Run: headless pygame with SDL's dummy video driver; simulated clock (each Clock.tick advances the game by its frame time, no real sleeping); random seed 0; keys injected as events and as key.get_pressed() state; mouse plan: one left click at the window centre at the start of phase 2, then a move to the lower-right quarter at the start of phase 3.
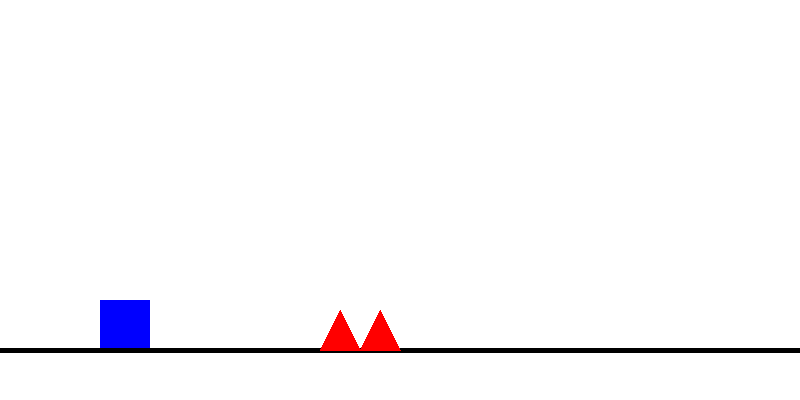
Frame 1 of 4 · flips 1–60 · no input
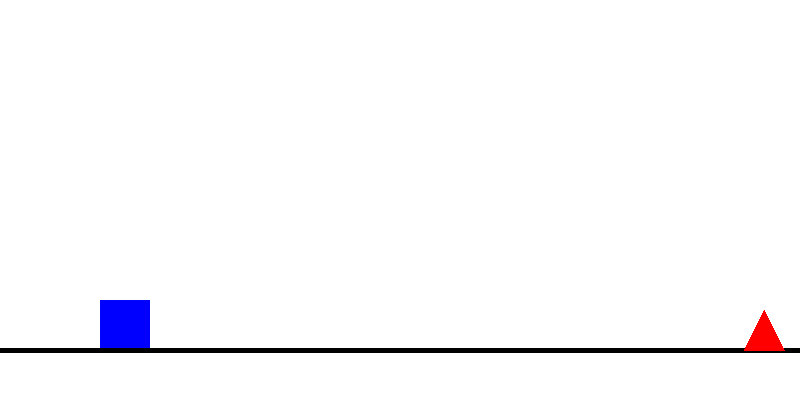
Frame 2 of 4 · flips 61–180 · clicked the window centre · tapped SPACE, RETURN · held RIGHT (→), D
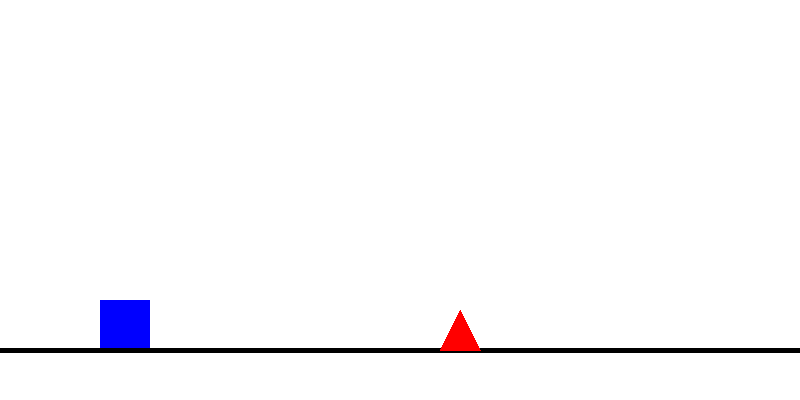
Frame 3 of 4 · flips 181–300 · moved the mouse to the lower-right quarter · held DOWN (↓), S
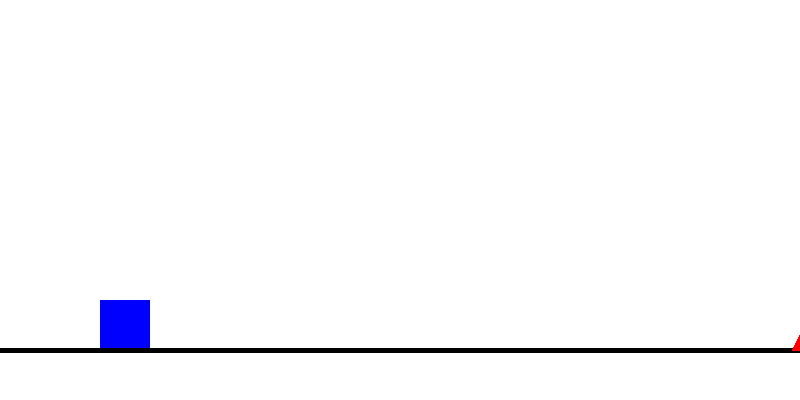
Frame 4 of 4 · flips 301–420 · held LEFT (←), A, UP (↑), W

The pygame program that drew these frames:

import pygame

pygame.init()

#게임 변수 정의
screen_width = 800
screen_height = 400

screen = pygame.display.set_mode((screen_width, screen_height))
pygame.display.set_caption("Geometry Dash")

clock = pygame.time.Clock()

#색 정의
WHITE = (255, 255, 255)
BLUE = (0, 0, 255)
BLACK = (0, 0, 0)
RED = (255, 0, 0)

#플레이어 관련 변수
player_x = 100
player_y = 300
player_size = 50
player_color = BLUE

#장애물 변수
obstacle_x = screen_width
obstacle_width = 40
obstacle_height = 40

obstacle2_x = obstacle_x + 40

obstacle_y = 350 - obstacle_height
obstacle_speed = 8

#중력을 만들기 위해 필요한 변수들
player_v_y = 0 #y축 속도
gravity = 1.0
jump_pwr = -17
is_jumping = False

running = True
while running:
    for event in pygame.event.get():
        if event.type == pygame.QUIT:
            running = False
            
        #마우스 클릭시 점프
        if event.type == pygame.MOUSEBUTTONDOWN:
            if not is_jumping:
                player_v_y = jump_pwr
                is_jumping = True
    screen.fill(WHITE)
    
    #물리법칙
    player_v_y += gravity
    
    player_y += player_v_y
    
    #만약 중력에 의해 라인보다 밑에 가려고 한다면 고정시키기
    if player_y > 300:
        player_y = 300
        player_v_y = 0
        is_jumping = False
        
    #장애물 이동
    obstacle_x -= obstacle_speed
    if obstacle_x <= -obstacle_width:
        obstacle_x = screen_width
        
    obstacle2_x -= obstacle_speed
    if obstacle2_x <= -obstacle_width:
        obstacle2_x = screen_width
        
    player_rect = pygame.Rect(player_x, player_y, player_size, player_size)
    obstacle_rect = pygame.Rect(obstacle_x, obstacle_y, obstacle_width, obstacle_height)
    obstacle2_rect = pygame.Rect(obstacle2_x, obstacle_y, obstacle_width, obstacle_height)
    
    if player_rect.colliderect(obstacle_rect):
        print("Game Over!")
        obstacle_x = screen_width
    if player_rect.colliderect(obstacle2_rect):
        print("Game Over!")
        obstacle2_x = screen_width
    
        
    pygame.draw.rect(screen, player_color,(player_x, player_y, player_size, player_size))
    pygame.draw.line(screen, BLACK, (0, 350), (screen_width, 350), 5)
        
    #삼각형 장애물 그리기
    point_top = (obstacle_x + obstacle_width//2, obstacle_y)
    point_bottom_left = (obstacle_x, obstacle_y+obstacle_height)
    point_bottom_right = (obstacle_x + obstacle_width, obstacle_y+obstacle_height)
    
    point_top2 = (obstacle2_x + obstacle_width//2, obstacle_y)
    point_bottom_left2 = (obstacle2_x, obstacle_y+obstacle_height)
    point_bottom_right2 = (obstacle2_x + obstacle_width, obstacle_y+obstacle_height)
    
    triangle_points = [point_top, point_bottom_left, point_bottom_right]
    triangle_points2 = [point_top2, point_bottom_left2, point_bottom_right2]
    
    pygame.draw.polygon(screen, RED, triangle_points)
    pygame.draw.polygon(screen, RED, triangle_points2)
    pygame.display.update()
    clock.tick(60)
pygame.quit()
